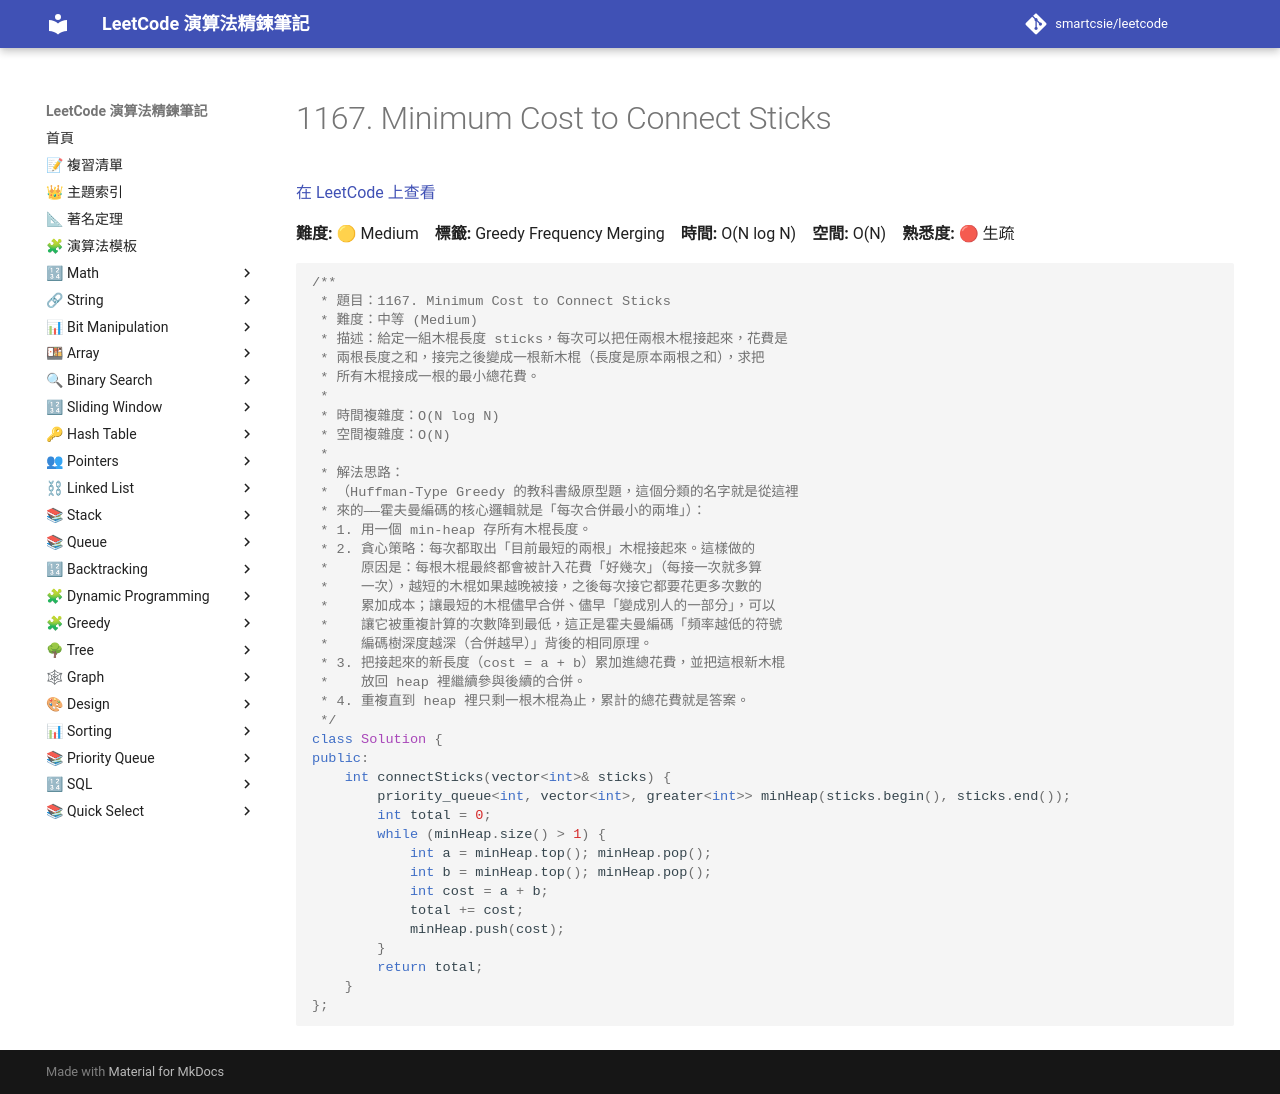

repository: smartcsie/leetcode · page: problems/1167/index.html · generator: mkdocs

# 1167. Minimum Cost to Connect Sticks

[在 LeetCode 上查看](https://leetcode.com/problems/minimum-cost-to-connect-sticks/)

**難度:** 🟡 Medium　**標籤:** Greedy Frequency Merging　**時間:** O(N log N)　**空間:** O(N)　**熟悉度:** 🔴 生疏

```cpp
/**
 * 題目：1167. Minimum Cost to Connect Sticks
 * 難度：中等 (Medium)
 * 描述：給定一組木棍長度 sticks，每次可以把任兩根木棍接起來，花費是
 * 兩根長度之和，接完之後變成一根新木棍（長度是原本兩根之和），求把
 * 所有木棍接成一根的最小總花費。
 *
 * 時間複雜度：O(N log N)
 * 空間複雜度：O(N)
 *
 * 解法思路：
 * （Huffman-Type Greedy 的教科書級原型題，這個分類的名字就是從這裡
 * 來的——霍夫曼編碼的核心邏輯就是「每次合併最小的兩堆」）：
 * 1. 用一個 min-heap 存所有木棍長度。
 * 2. 貪心策略：每次都取出「目前最短的兩根」木棍接起來。這樣做的
 *    原因是：每根木棍最終都會被計入花費「好幾次」（每接一次就多算
 *    一次），越短的木棍如果越晚被接，之後每次接它都要花更多次數的
 *    累加成本；讓最短的木棍儘早合併、儘早「變成別人的一部分」，可以
 *    讓它被重複計算的次數降到最低，這正是霍夫曼編碼「頻率越低的符號
 *    編碼樹深度越深（合併越早）」背後的相同原理。
 * 3. 把接起來的新長度（cost = a + b）累加進總花費，並把這根新木棍
 *    放回 heap 裡繼續參與後續的合併。
 * 4. 重複直到 heap 裡只剩一根木棍為止，累計的總花費就是答案。
 */
class Solution {
public:
    int connectSticks(vector<int>& sticks) {
        priority_queue<int, vector<int>, greater<int>> minHeap(sticks.begin(), sticks.end());
        int total = 0;
        while (minHeap.size() > 1) {
            int a = minHeap.top(); minHeap.pop();
            int b = minHeap.top(); minHeap.pop();
            int cost = a + b;
            total += cost;
            minHeap.push(cost);
        }
        return total;
    }
};
```
